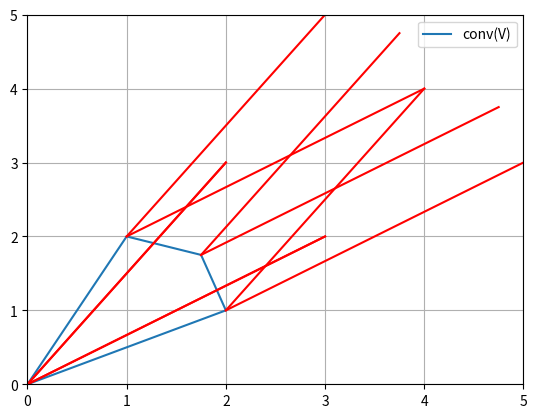

The script that saved this image:
import matplotlib.pyplot as plt
import numpy as np

vertices = np.matrix('0 0; 1 2; 1.75 1.75; 2 1; 0 0')
vertices[:, 0]

rays = np.matrix('3 2; 2 3')

plt.figure()
plt.grid()
plt.plot(vertices[:, 0], vertices[:, 1], label="conv(V)")
for v in range(vertices.shape[0]):
    print(vertices[v])
    for r in range(rays.shape[0]):
        plt.plot([vertices[v, 0], vertices[v, 0]+rays[r, 0]],
                 [vertices[v, 1], vertices[v, 1] + rays[r, 1]],
                 color='red')
plt.xlim((0, 5))
plt.ylim((0, 5))
plt.legend()
plt.show()

